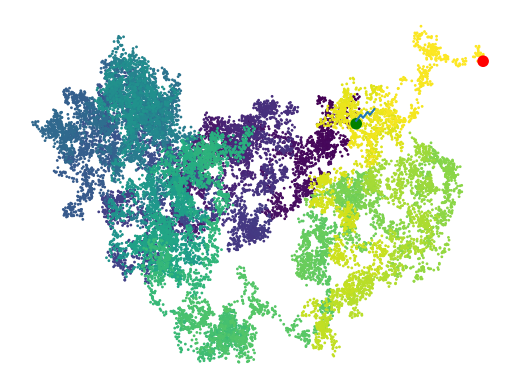

Python code for this plot:
# from numpy import *
# from numpy.random import *
from matplotlib.pyplot import plot, show, scatter, axis, figure
import numpy as np
# from numpy.random import random

plot([1,2,3,2,3,4,3,4,5])
show()
#
# x = linspace(0, 4.*pi, 100)
# y = sin(x)
# plot(x, y)
# show()
#
# x = linspace(-10., 10., 200)
# x2 = linspace(-10., 10., 200)
# y = sin(x) * exp(-(x/5.0)**2)
# y2 = cos(x2) * exp(-(x2/2.0)**2)
# figure(1, figsize = (6,4) )
# plot(x, y, 'b-', label='theory')
# plot(x2, y2, 'ro', label="data")
# xlabel('x')
# legend(loc='upper right')
# axhline(color = 'gray', zorder=-1)
# axvline(color = 'gray', zorder=-1)
# ylim(-1.3, 1.3)
# savefig('WavyPulse.pdf')
# show()


num_points = 20000
x_values = np.zeros(num_points)
y_values = np.zeros(num_points)

for i in range(num_points - 1):
    x_values[i + 1] = x_values[i] + np.random.randn()
    y_values[i + 1] = y_values[i] + np.random.randn()

point_numbers = range(num_points)
scatter(x_values, y_values, s=1, c=point_numbers)
# pierwszy i ostatni punkt
scatter(x_values[0], y_values[0], c='green', edgecolors='none', s=70)
scatter(x_values[-1], y_values[-1], c='red', edgecolors='none', s=70)
# ukrycie osi
axis('off')
show()
figure(dpi=128, figsize=(7, 4))